Run: headless pygame with SDL's dummy video driver; simulated clock (each Clock.tick advances the game by its frame time, no real sleeping); random seed 0; keys injected as events and as key.get_pressed() state; no mouse input.
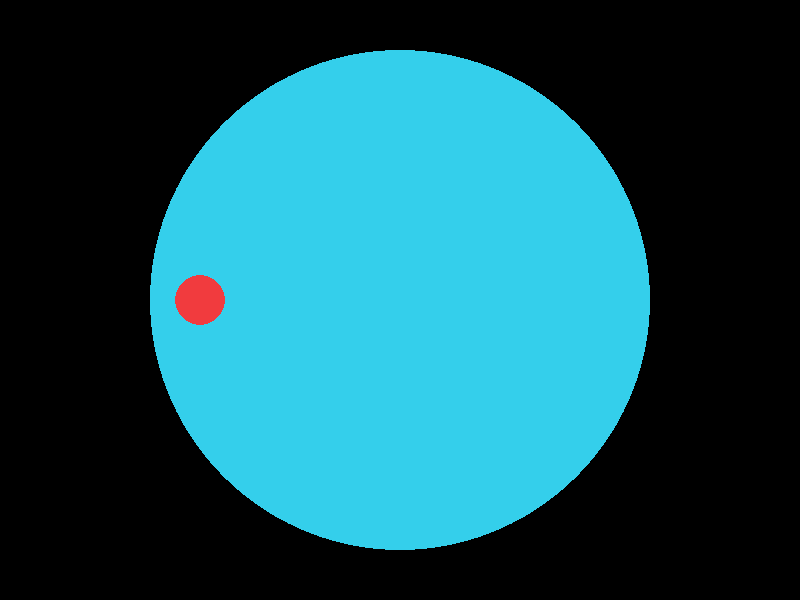
Frame 1 of 4 · flips 1–60 · no input
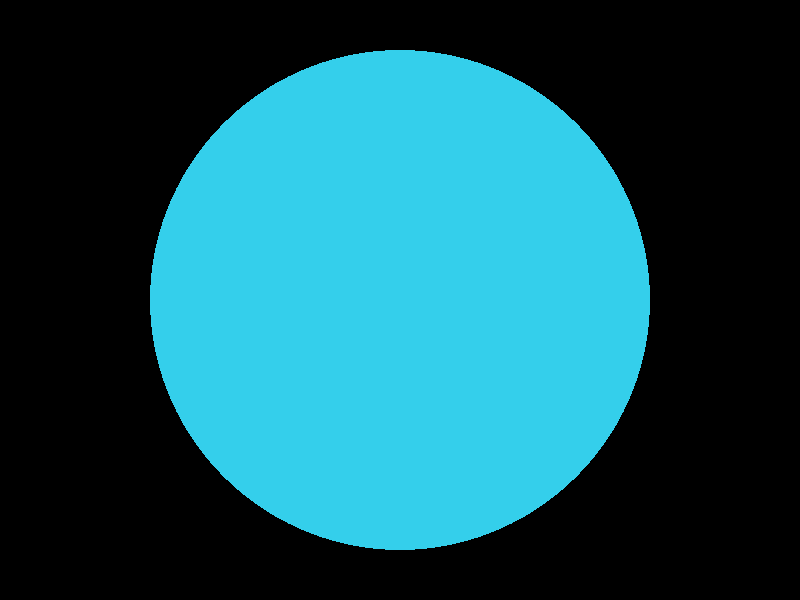
Frame 2 of 4 · flips 61–180 · tapped SPACE, RETURN · held RIGHT (→), D
Frame 3 of 4 · flips 181–300 · held DOWN (↓), S · screen unchanged from frame 2, image omitted
Frame 4 of 4 · flips 301–420 · held LEFT (←), A, UP (↑), W · screen unchanged from frame 3, image omitted

The pygame program that drew these frames:

import pygame, sys, time
from pygame.locals import *
import random


#Colors
colorRed=pygame.Color(241,59,62)
colorPurple=pygame.Color(200,254,249)
colorBlue=pygame.Color(52, 207, 235)
colorGreen=pygame.Color(100,182,100)
colorWhite=pygame.Color(255,250,250)
colorBlack=pygame.Color(0,0,0)
colorOrange=pygame.Color(242,164,0)
colorBrown=pygame.Color(148,103,58)

#Dimensions
w=800
h=600
pygame.init()
fpsClock=pygame.time.Clock()
screen=pygame.display.set_mode((w,h))
pygame.display.set_caption ('SUMO')
centerX=w//2
centerY=h//2

#Stage
stageR=250
def stage (centerX,centerY):
    """stage (centerX,centerY) - creates a stage with given centerpoint"""
    pygame.draw.circle(screen, colorBlue, (centerX,centerY),stageR)

#Character 1
xR=int((stageR//10))
x1=int(centerX-(stageR*0.8))
y1=centerY
x1_dir=0
y1_dir=0
x1_right=False
def char1 (x1,y1):
    """char1 (x1,y1) - creates char1 at given coordinates"""
    pygame.draw.circle(screen, colorRed, (x1,y1),xR)
print (x1)
print (centerX)
if x1_right==True:
    x1_dir+2
    

    

while True:
    screen.fill(colorBlack)
    for event in pygame.event.get():
        #Game Exit
        if event.type== QUIT:
            pygame.quit()
            sys.exit()
        if event.type==KEYDOWN:
            if event.key==K_d:
                x1_right=True
        if event.type==KEYUP:
            if event.key==K_d:
                x1_right=False
                
    keys = pygame.key.get_pressed()

    if keys[K_d] or keys[K_a]:
        x1_dir += 0.1 if keys[K_d] else -0.1
    else:
        x1_dir *= 0.98

    if keys[K_w] or keys[K_s]:
        y1_dir += 0.1 if keys[K_s] else -0.1
    else:
        y1_dir *= 0.98
        
        
    
        


                
    stage (centerX,centerY)
    char1 (round(x1),round(y1))
    x1+=x1_dir
    y1+=y1_dir
    pygame.display.update()
    fpsClock.tick(60)
    
